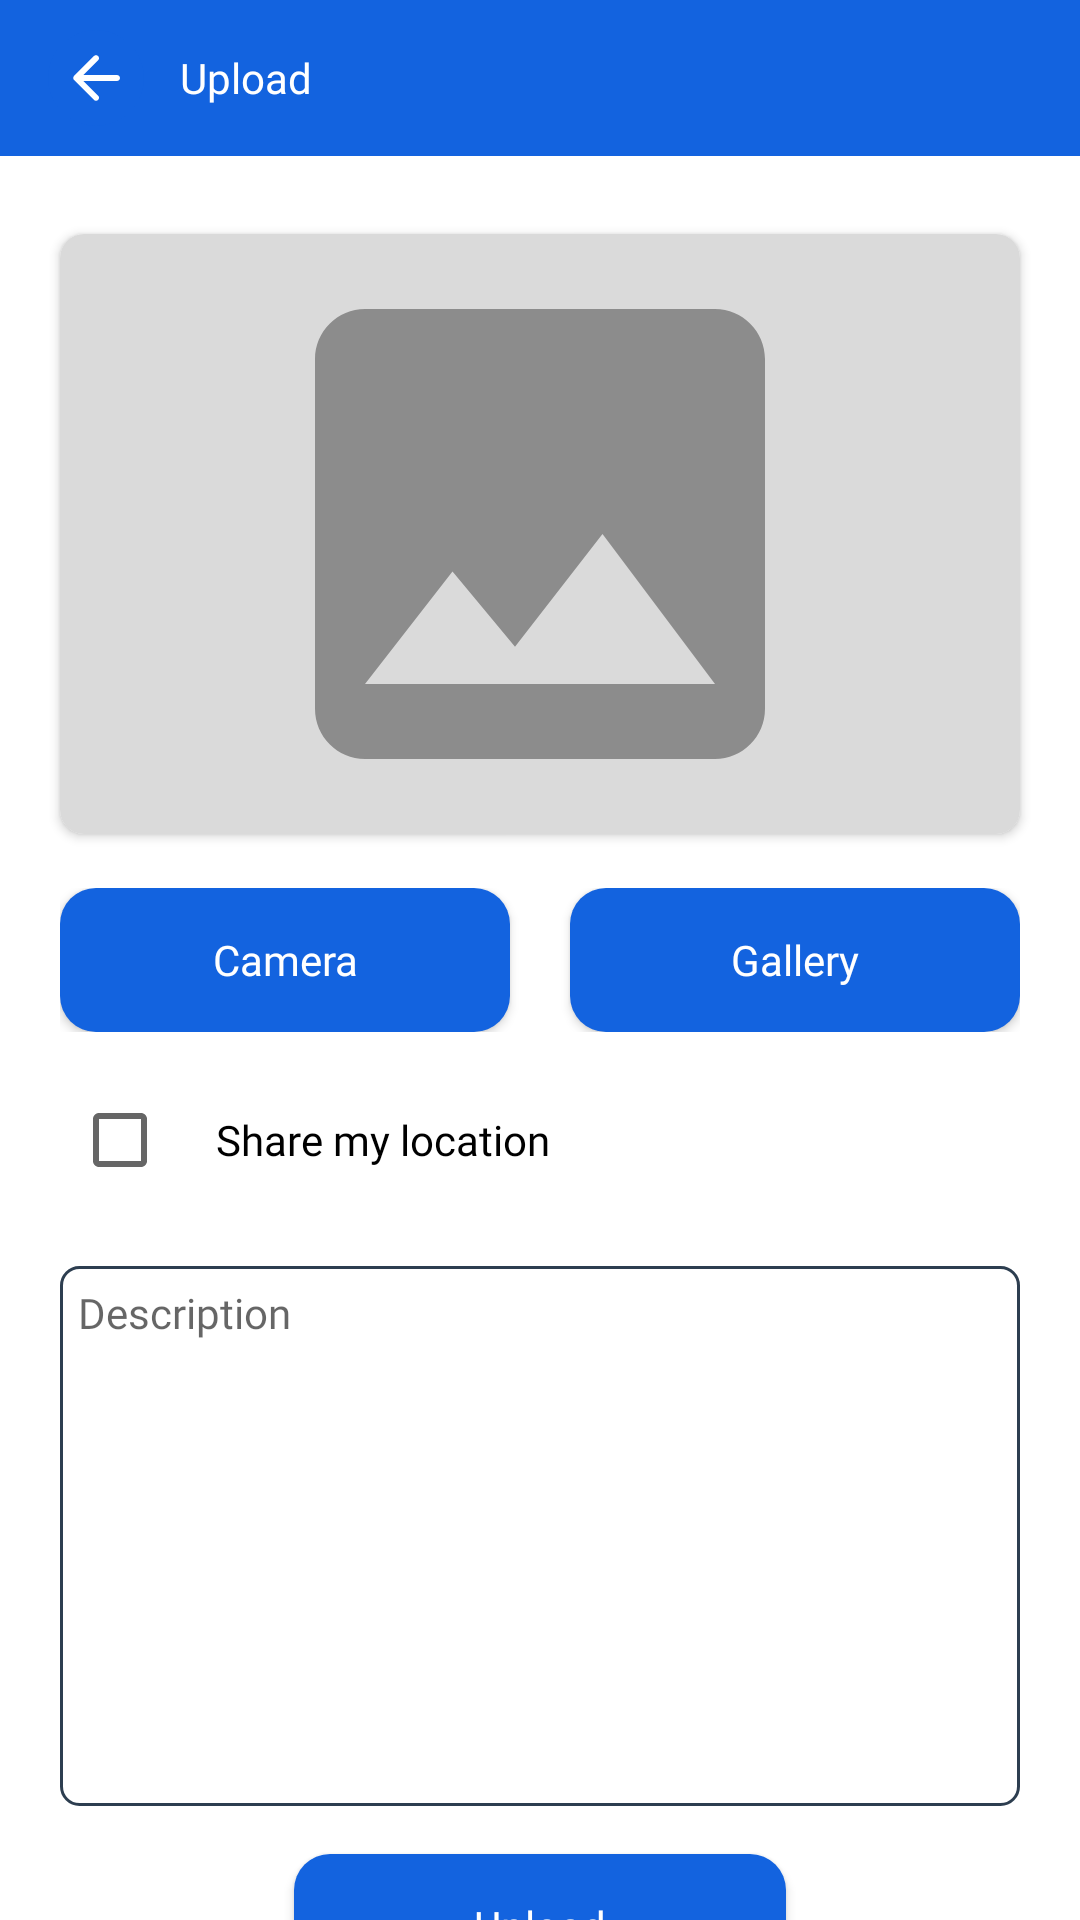

Here is an Android app screen rendered from its layout file. Give the layout XML and the strings, colors and styles it references.
<!-- AndroidManifest.xml: application theme Theme.DicodingStories -->
<!-- res/layout/fragment_post_new.xml -->
<?xml version="1.0" encoding="utf-8"?>
<LinearLayout xmlns:android="http://schemas.android.com/apk/res/android"
    xmlns:tools="http://schemas.android.com/tools"
    android:layout_width="match_parent"
    android:layout_height="match_parent"
    xmlns:app="http://schemas.android.com/apk/res-auto"
    android:orientation="vertical"
    tools:context=".view.page.post.PostNewFragment">

    <LinearLayout
        android:layout_width="match_parent"
        android:layout_height="52dp"
        android:background="@color/color_main"
        android:paddingHorizontal="16dp"
        android:gravity="center_vertical">

        <ImageView
            android:id="@+id/im_back"
            android:layout_width="32dp"
            android:layout_height="32dp"
            android:padding="4dp"
            android:src="@drawable/ic_arrow_back"
            android:background="@drawable/ripple_oval_primary_white"
            android:contentDescription="@string/back"/>

        <TextView
            android:layout_width="wrap_content"
            android:layout_height="wrap_content"
            android:textColor="@color/white"
            android:text="@string/upload"
            android:layout_marginStart="12dp"
            android:fontFamily="@font/poppins_medium"
            android:textSize="14sp" />

    </LinearLayout>

    <androidx.core.widget.NestedScrollView
        android:layout_width="match_parent"
        android:layout_height="wrap_content">

        <LinearLayout
            android:layout_width="match_parent"
            android:layout_height="wrap_content"
            android:orientation="vertical">

            <androidx.cardview.widget.CardView
                android:layout_width="match_parent"
                android:layout_height="200dp"
                android:layout_marginHorizontal="20dp"
                app:cardCornerRadius="8dp"
                android:layout_marginTop="26dp">

                <ImageView
                    android:id="@+id/img_picture"
                    android:layout_width="match_parent"
                    android:layout_height="match_parent"
                    android:src="@drawable/ic_baseline_image_24"
                    android:background="@color/gray"
                    android:contentDescription="@string/image"/>

            </androidx.cardview.widget.CardView>

            <LinearLayout
                android:layout_width="match_parent"
                android:layout_height="wrap_content"
                android:orientation="horizontal"
                android:layout_marginTop="18dp"
                android:layout_marginHorizontal="20dp">

                <Button
                    android:id="@+id/btn_camera"
                    android:layout_width="0dp"
                    android:layout_height="wrap_content"
                    android:layout_weight="1"
                    android:background="@drawable/ripple_bg_button"
                    android:text="@string/camera"
                    android:textAllCaps="false"
                    android:textSize="14sp"
                    android:fontFamily="@font/poppins_semibold"
                    android:textColor="@color/white"/>

                <Space
                    android:layout_width="20dp"
                    android:layout_height="wrap_content"/>

                <Button
                    android:id="@+id/btn_gallery"
                    android:layout_width="0dp"
                    android:layout_height="wrap_content"
                    android:layout_weight="1"
                    android:background="@drawable/ripple_bg_button"
                    android:text="@string/gallery"
                    android:textAllCaps="false"
                    android:textSize="14sp"
                    android:fontFamily="@font/poppins_semibold"
                    android:textColor="@color/white"/>

            </LinearLayout>

            <LinearLayout
                android:layout_width="match_parent"
                android:layout_height="wrap_content"
                android:orientation="horizontal"
                android:layout_marginHorizontal="24dp"
                android:layout_marginTop="12dp">

                <CheckBox
                    android:id="@+id/share_location"
                    android:layout_width="wrap_content"
                    android:layout_height="wrap_content"/>

                <TextView
                    android:layout_width="wrap_content"
                    android:layout_height="wrap_content"
                    android:text="@string/share_my_location"
                    android:fontFamily="@font/poppins_medium"
                    android:textSize="14sp"
                    android:textColor="@color/color_text"/>

            </LinearLayout>

            <LinearLayout
                android:layout_width="match_parent"
                android:layout_height="180dp"
                android:orientation="vertical"
                android:layout_marginTop="18dp"
                android:layout_marginHorizontal="20dp"
                android:background="@drawable/bg_stroke_primary">

                <EditText
                    android:id="@+id/edt_description"
                    android:layout_width="match_parent"
                    android:layout_height="wrap_content"
                    android:background="@null"
                    android:hint="@string/description"
                    android:fontFamily="@font/poppins"
                    android:textSize="14sp"
                    android:inputType="textMultiLine"
                    android:layout_margin="6dp"
                    android:textColor="@color/color_text"
                    android:importantForAutofill="no" />

            </LinearLayout>

            <Button
                android:id="@+id/btn_upload"
                android:layout_width="wrap_content"
                android:layout_height="wrap_content"
                android:background="@drawable/ripple_bg_button"
                android:text="@string/upload"
                android:textAllCaps="false"
                android:textSize="14sp"
                android:layout_gravity="center"
                android:layout_marginTop="16dp"
                android:paddingHorizontal="60dp"
                android:fontFamily="@font/poppins_semibold"
                android:textColor="@color/white"/>

        </LinearLayout>

    </androidx.core.widget.NestedScrollView>

</LinearLayout>
<!-- resources referenced by this layout -->
<resources>
  <color name="color_main">#1363DF</color>
  <color name="color_text">#000000</color>
  <color name="gray">#DADADA</color>
  <color name="white">#FFFFFFFF</color>
  <!-- drawable bg_stroke_primary (drawable) -->
  <?xml version="1.0" encoding="utf-8"?>
  <shape android:shape="rectangle" xmlns:android="http://schemas.android.com/apk/res/android">
      <corners android:radius="6dp"/>
      <stroke android:color="@color/blue_wood" android:width="1dp"/>
  </shape>
  <!-- drawable ic_arrow_back (drawable) -->
  <vector xmlns:android="http://schemas.android.com/apk/res/android"
      android:width="24dp"
      android:height="24dp"
      android:viewportWidth="24"
      android:viewportHeight="24">
    <path
        android:pathData="M19,11H7.83L12.71,6.12C13.1,5.73 13.1,5.09 12.71,4.7C12.618,4.607 12.508,4.534 12.387,4.484C12.266,4.433 12.136,4.408 12.005,4.408C11.874,4.408 11.744,4.433 11.623,4.484C11.502,4.534 11.392,4.607 11.3,4.7L4.71,11.29C4.617,11.382 4.544,11.492 4.494,11.613C4.443,11.734 4.418,11.864 4.418,11.995C4.418,12.126 4.443,12.256 4.494,12.377C4.544,12.498 4.617,12.608 4.71,12.7L11.3,19.29C11.393,19.383 11.502,19.456 11.623,19.506C11.744,19.556 11.874,19.582 12.005,19.582C12.136,19.582 12.266,19.556 12.387,19.506C12.507,19.456 12.617,19.383 12.71,19.29C12.803,19.197 12.876,19.087 12.926,18.966C12.976,18.846 13.002,18.716 13.002,18.585C13.002,18.454 12.976,18.324 12.926,18.203C12.876,18.083 12.803,17.973 12.71,17.88L7.83,13H19C19.55,13 20,12.55 20,12C20,11.45 19.55,11 19,11Z"
        android:fillColor="#ffffff"/>
  </vector>
  <!-- drawable ic_baseline_image_24 (drawable) -->
  <vector android:height="24dp" android:tint="#8C8C8C"
      android:viewportHeight="24" android:viewportWidth="24"
      android:width="24dp" xmlns:android="http://schemas.android.com/apk/res/android">
      <path android:fillColor="@android:color/white" android:pathData="M21,19V5c0,-1.1 -0.9,-2 -2,-2H5c-1.1,0 -2,0.9 -2,2v14c0,1.1 0.9,2 2,2h14c1.1,0 2,-0.9 2,-2zM8.5,13.5l2.5,3.01L14.5,12l4.5,6H5l3.5,-4.5z"/>
  </vector>
  <!-- drawable ripple_bg_button (drawable) -->
  <?xml version="1.0" encoding="utf-8"?>
  <ripple xmlns:android="http://schemas.android.com/apk/res/android"
      android:color="@color/gray">
  
      <item android:id="@+id/background">
          <shape android:shape="rectangle">
              <corners android:radius="12dp"/>
              <solid android:color="@color/color_main"/>
          </shape>
      </item>
  
  </ripple>
  <!-- drawable ripple_oval_primary_white (drawable) -->
  <?xml version="1.0" encoding="utf-8"?>
  <ripple xmlns:android="http://schemas.android.com/apk/res/android"
      android:color="@color/white">
  
      <item android:id="@+id/background">
          <shape android:shape="oval">
              <solid android:color="@color/color_main"/>
          </shape>
      </item>
  
  </ripple>
  <string name="back">Back</string>
  <string name="camera">Camera</string>
  <string name="description">Description</string>
  <string name="gallery">Gallery</string>
  <string name="image">Image</string>
  <string name="share_my_location">Share my location</string>
  <string name="upload">Upload</string>
  <style name="Theme.DicodingStories" parent="Theme.MaterialComponents.DayNight.NoActionBar">
          
          <item name="colorPrimary">@color/color_main</item>
          <item name="colorPrimaryVariant">@color/blue_wood</item>
          <item name="colorOnPrimary">@color/white</item>
          
          <item name="colorSecondary">@color/sky_blue</item>
          <item name="colorSecondaryVariant">@color/light_blue</item>
          <item name="colorOnSecondary">@color/black</item>
          
          <item name="android:statusBarColor">@color/color_main</item>
          
      </style>
  <color name="blue_wood">#2D3E50</color>
  <color name="sky_blue">#47B5FF</color>
  <color name="light_blue">#DFF6FF</color>
  <color name="black">#FF000000</color>
</resources>
